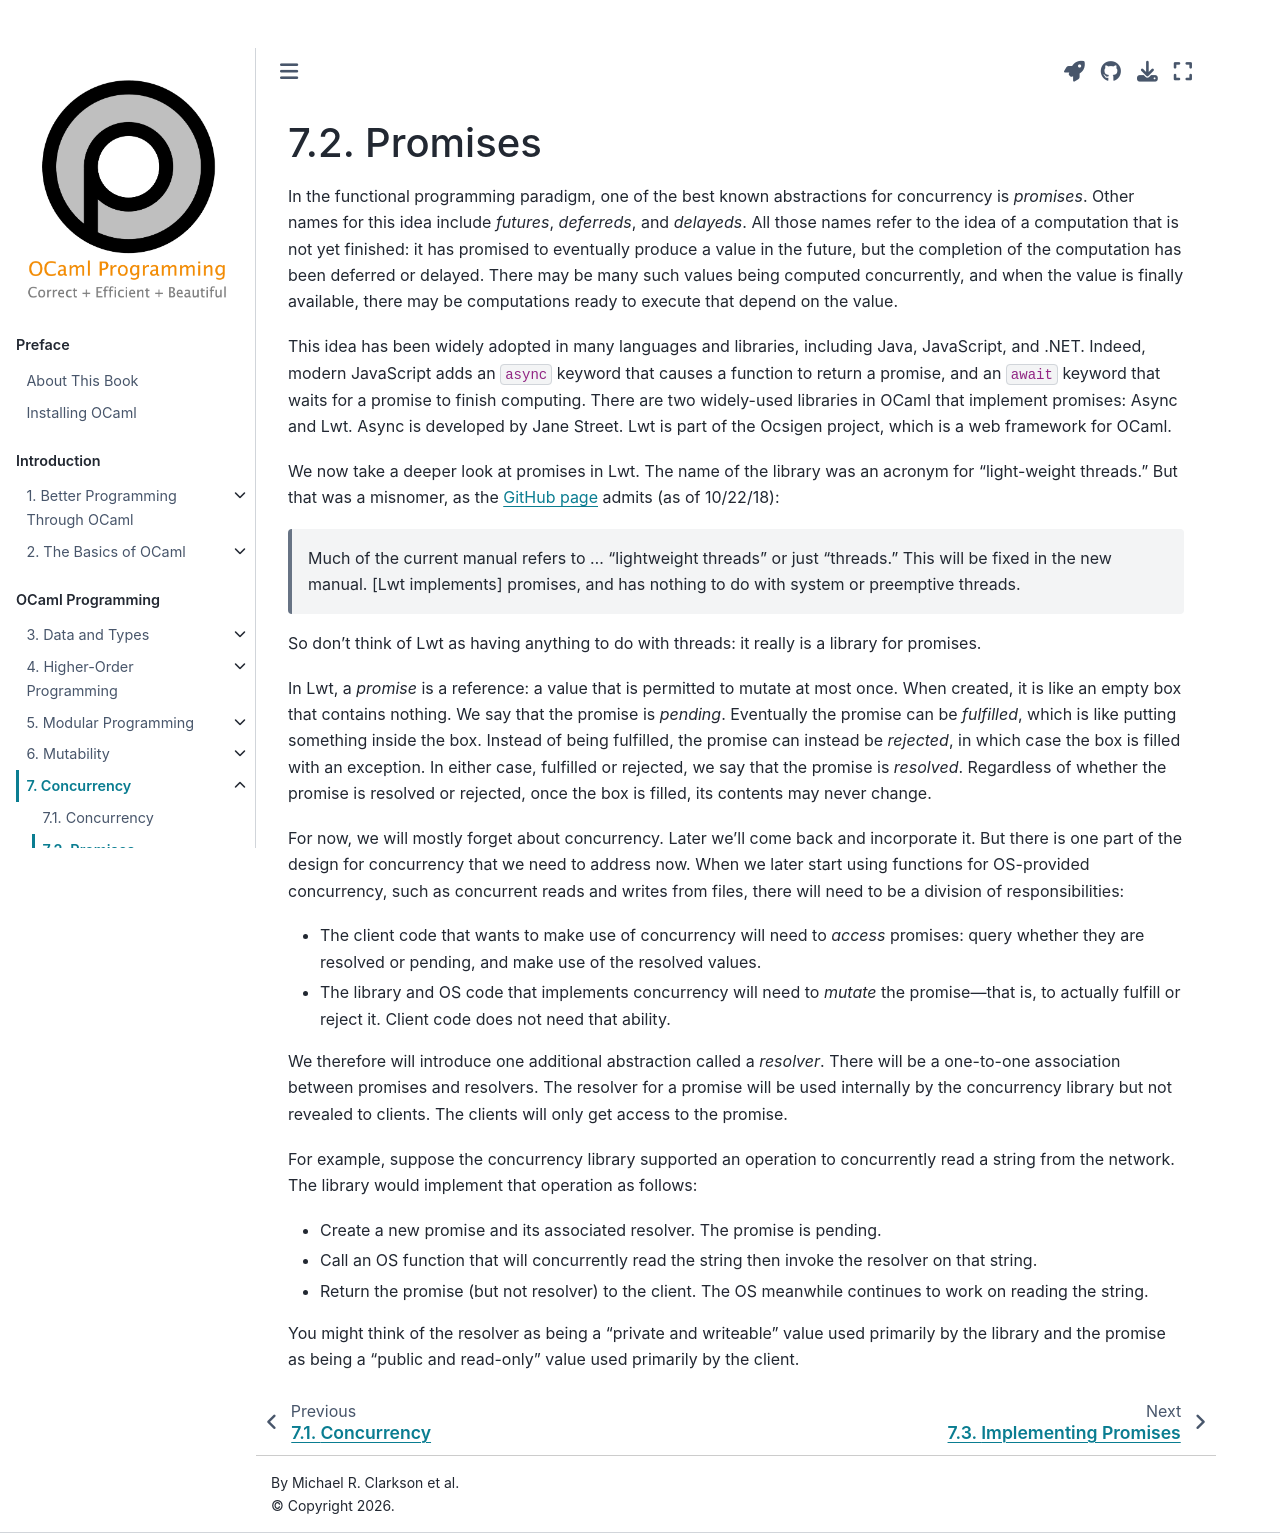

repository: cs3110/textbook · page: chapters/conc/promises.html · generator: jekyll

---
jupytext:
  cell_metadata_filter: -all
  formats: md:myst
  text_representation:
    extension: .md
    format_name: myst
    format_version: 0.13
    jupytext_version: 1.10.3
kernelspec:
  display_name: OCaml
  language: OCaml
  name: ocaml-jupyter
---

# Promises

In the functional programming paradigm, one of the best known abstractions for
concurrency is *promises*. Other names for this idea include *futures*,
*deferreds*, and *delayeds*. All those names refer to the idea of a computation
that is not yet finished: it has promised to eventually produce a value in the
future, but the completion of the computation has been deferred or delayed.
There may be many such values being computed concurrently, and when the value is
finally available, there may be computations ready to execute that depend on the
value.

This idea has been widely adopted in many languages and libraries, including
Java, JavaScript, and .NET. Indeed, modern JavaScript adds an `async` keyword
that causes a function to return a promise, and an `await` keyword that waits
for a promise to finish computing. There are two widely-used libraries in OCaml
that implement promises: Async and Lwt. Async is developed by Jane Street. Lwt
is part of the Ocsigen project, which is a web framework for OCaml.

We now take a deeper look at promises in Lwt. The name of the library was an
acronym for "light-weight threads." But that was a misnomer, as the
[GitHub page][lwt-github] admits (as of 10/22/18):

> Much of the current manual refers to ... "lightweight threads" or
just "threads." This will be fixed in the new manual. [Lwt implements] promises,
and has nothing to do with system or preemptive threads.

So don't think of Lwt as having anything to do with threads: it really is a
library for promises.

[lwt-github]: https://github.com/ocsigen/lwt

In Lwt, a *promise* is a
reference: a value that is permitted to
mutate at most once. When created, it is like an empty box that contains
nothing. We say that the promise is *pending*. Eventually the promise can be
*fulfilled*, which is like putting something inside the box. Instead of being
fulfilled, the promise can instead be *rejected*, in which case the box is filled
with an exception. In either case, fulfilled or rejected, we say that the promise
is *resolved*. Regardless of whether the promise is resolved or rejected,
once the box is filled, its contents may never change.

For now, we will mostly forget about concurrency. Later we'll come back and
incorporate it. But there is one part of the design for concurrency that we need
to address now. When we later start using functions for OS-provided concurrency,
such as concurrent reads and writes from files, there will need to be a division
of responsibilities:

* The client code that wants to make use of concurrency will need to *access*
  promises: query whether they are resolved or pending, and make use of the
  resolved values.

* The library and OS code that implements concurrency will need to *mutate* the
  promise&mdash;that is, to actually fulfill or reject it. Client code does not
  need that ability.

We therefore will introduce one additional abstraction called a *resolver*.
There will be a one-to-one association between promises and resolvers. The
resolver for a promise will be used internally by the concurrency library but
not revealed to clients. The clients will only get access to the promise.

For example, suppose the concurrency library supported an operation to
concurrently read a string from the network. The library would implement that
operation as follows:

* Create a new promise and its associated resolver. The promise is pending.

* Call an OS function that will concurrently read the string then invoke the
  resolver on that string.

* Return the promise (but not resolver) to the client. The OS meanwhile
  continues to work on reading the string.

You might think of the resolver as being a "private and writeable" value used
primarily by the library and the promise as being a "public and read-only" value
used primarily by the client.
